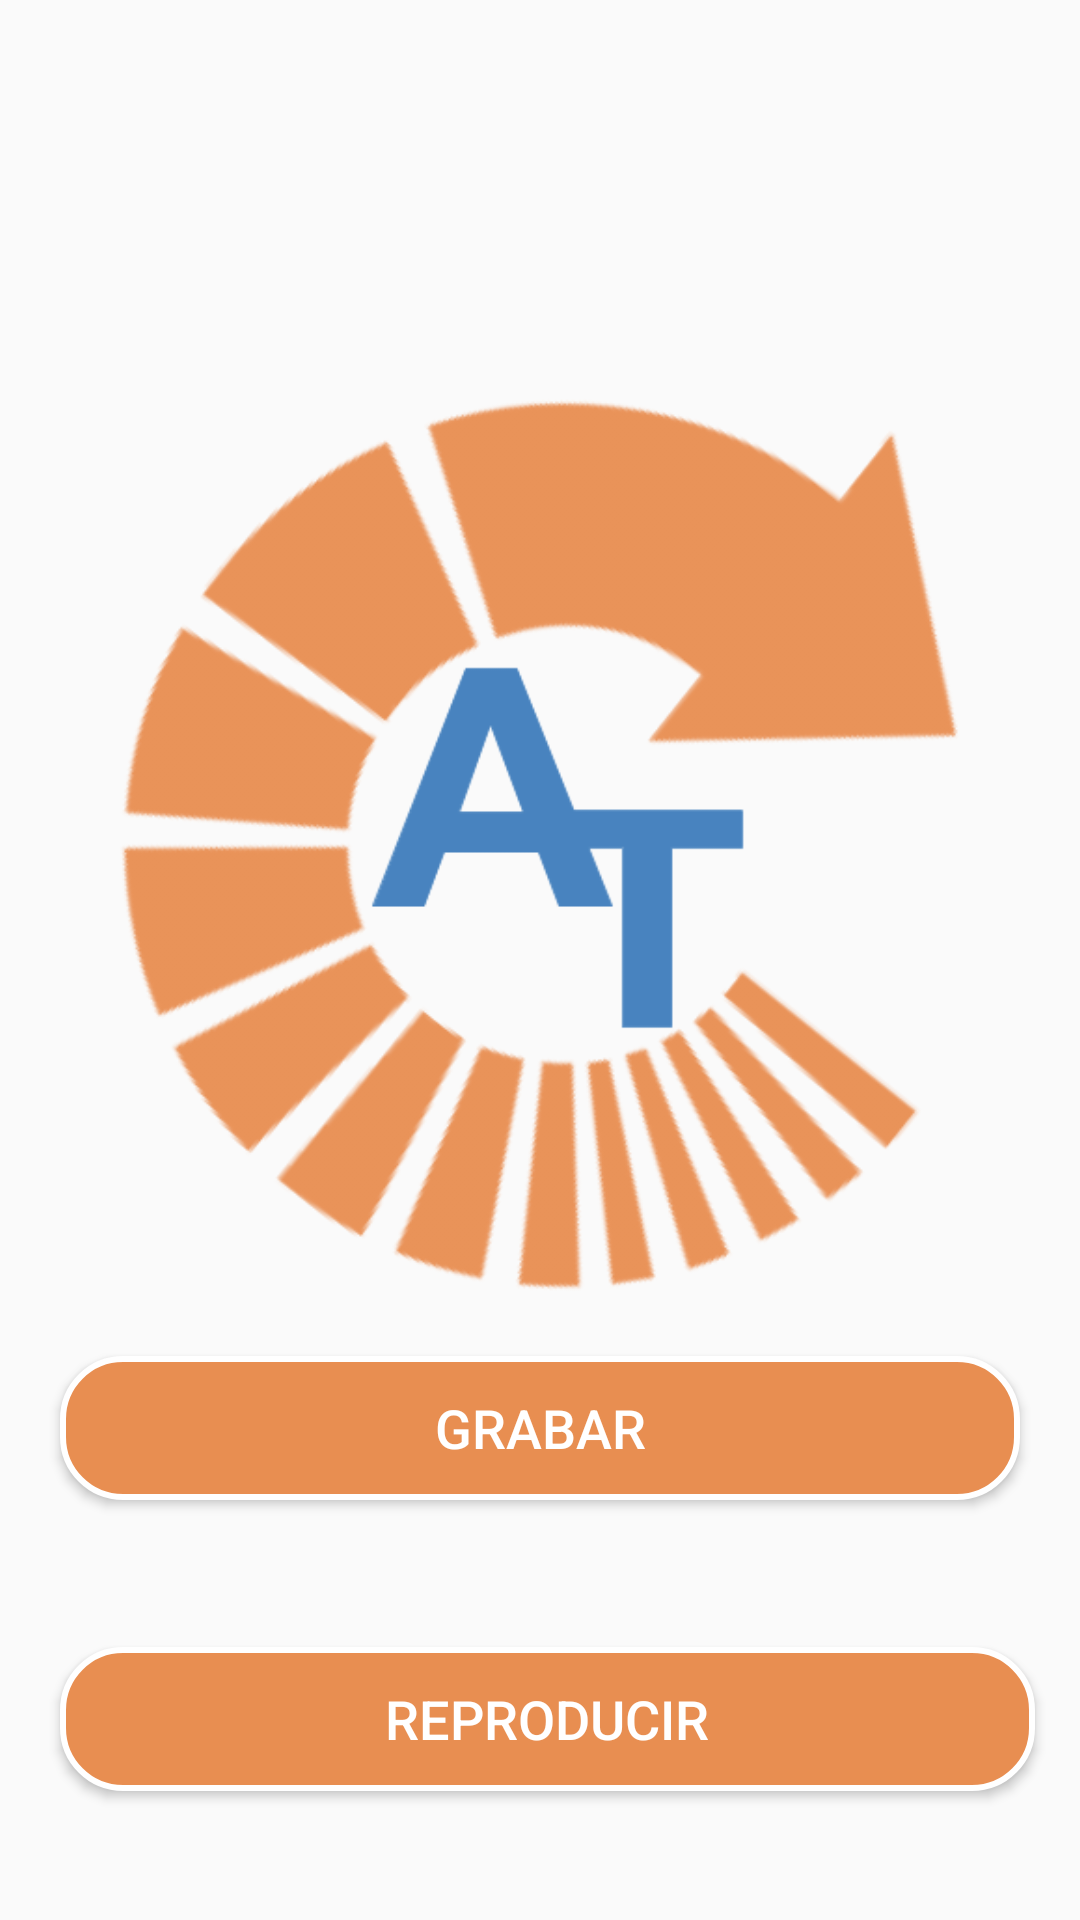

Layout XML and referenced resources for this Android screen:
<!-- AndroidManifest.xml: application theme AppTheme -->
<!-- res/layout/activity_main.xml -->
<?xml version="1.0" encoding="utf-8"?>
<RelativeLayout xmlns:android="http://schemas.android.com/apk/res/android"
    xmlns:tools="http://schemas.android.com/tools"
    android:layout_width="match_parent"
    android:layout_height="match_parent"
    android:orientation="vertical">

    <ImageView
        android:id="@+id/imageView"
        android:layout_width="300dp"
        android:layout_height="300dp"
        android:layout_above="@+id/button"
        android:layout_centerHorizontal="true"
        android:layout_gravity="center"
        android:layout_marginBottom="20dp"
        android:layout_marginTop="6dp"
        android:src="@drawable/logo" />


    <Button
        android:id="@+id/button"
        android:layout_width="320dp"
        android:layout_height="wrap_content"
        android:layout_above="@+id/btnVideoList"
        android:layout_centerHorizontal="true"
        android:layout_gravity="center"
        android:layout_marginBottom="49dp"
        android:background="@drawable/buttonstyle2"
        android:onClick="ShowPopup"
        android:text="@string/mainActivity_boton1"
        android:textColor="@color/white"
        android:textSize="18sp" />

    <Button
        android:id="@+id/btnVideoList"
        android:layout_width="325dp"
        android:layout_height="wrap_content"

        android:layout_alignLeft="@+id/button"
        android:layout_alignParentBottom="true"
        android:layout_alignStart="@+id/button"
        android:layout_gravity="center"
        android:layout_marginBottom="43dp"
        android:background="@drawable/buttonstyle2"
        android:text="@string/mainActivity_boton2"
        android:textColor="@color/white"
        android:textSize="18sp" />

</RelativeLayout>
<!-- resources referenced by this layout -->
<resources>
  <color name="white">#fff</color>
  <!-- drawable buttonstyle2 (drawable) -->
  <?xml version="1.0" encoding="utf-8"?>
  <shape xmlns:android="http://schemas.android.com/apk/res/android">
      <stroke android:width="2dp" android:color="@color/white" />
      <corners android:radius="20dp" />
      <solid
          android:color="@color/colorAccent"
          />
      <padding android:top="1dp" android:bottom="1dp" android:right="1dp" android:left="1dp" />
  </shape>
  <!-- drawable logo: png bitmap (drawable, 52124 bytes) -->
  <string name="mainActivity_boton1">Grabar</string>
  <string name="mainActivity_boton2">Reproducir</string>
  <style name="AppTheme" parent="Theme.AppCompat.Light.DarkActionBar">
  
      
          <item name="colorPrimary">@color/colorPrimary</item>
          <item name="colorPrimaryDark">@color/colorPrimaryDark</item>
          <item name="colorAccent">@color/colorAccent</item>
      </style>
  <color name="colorAccent">#e88e51</color>
  <color name="colorPrimary">#4475b2</color>
  <color name="colorPrimaryDark">#365d89</color>
</resources>
